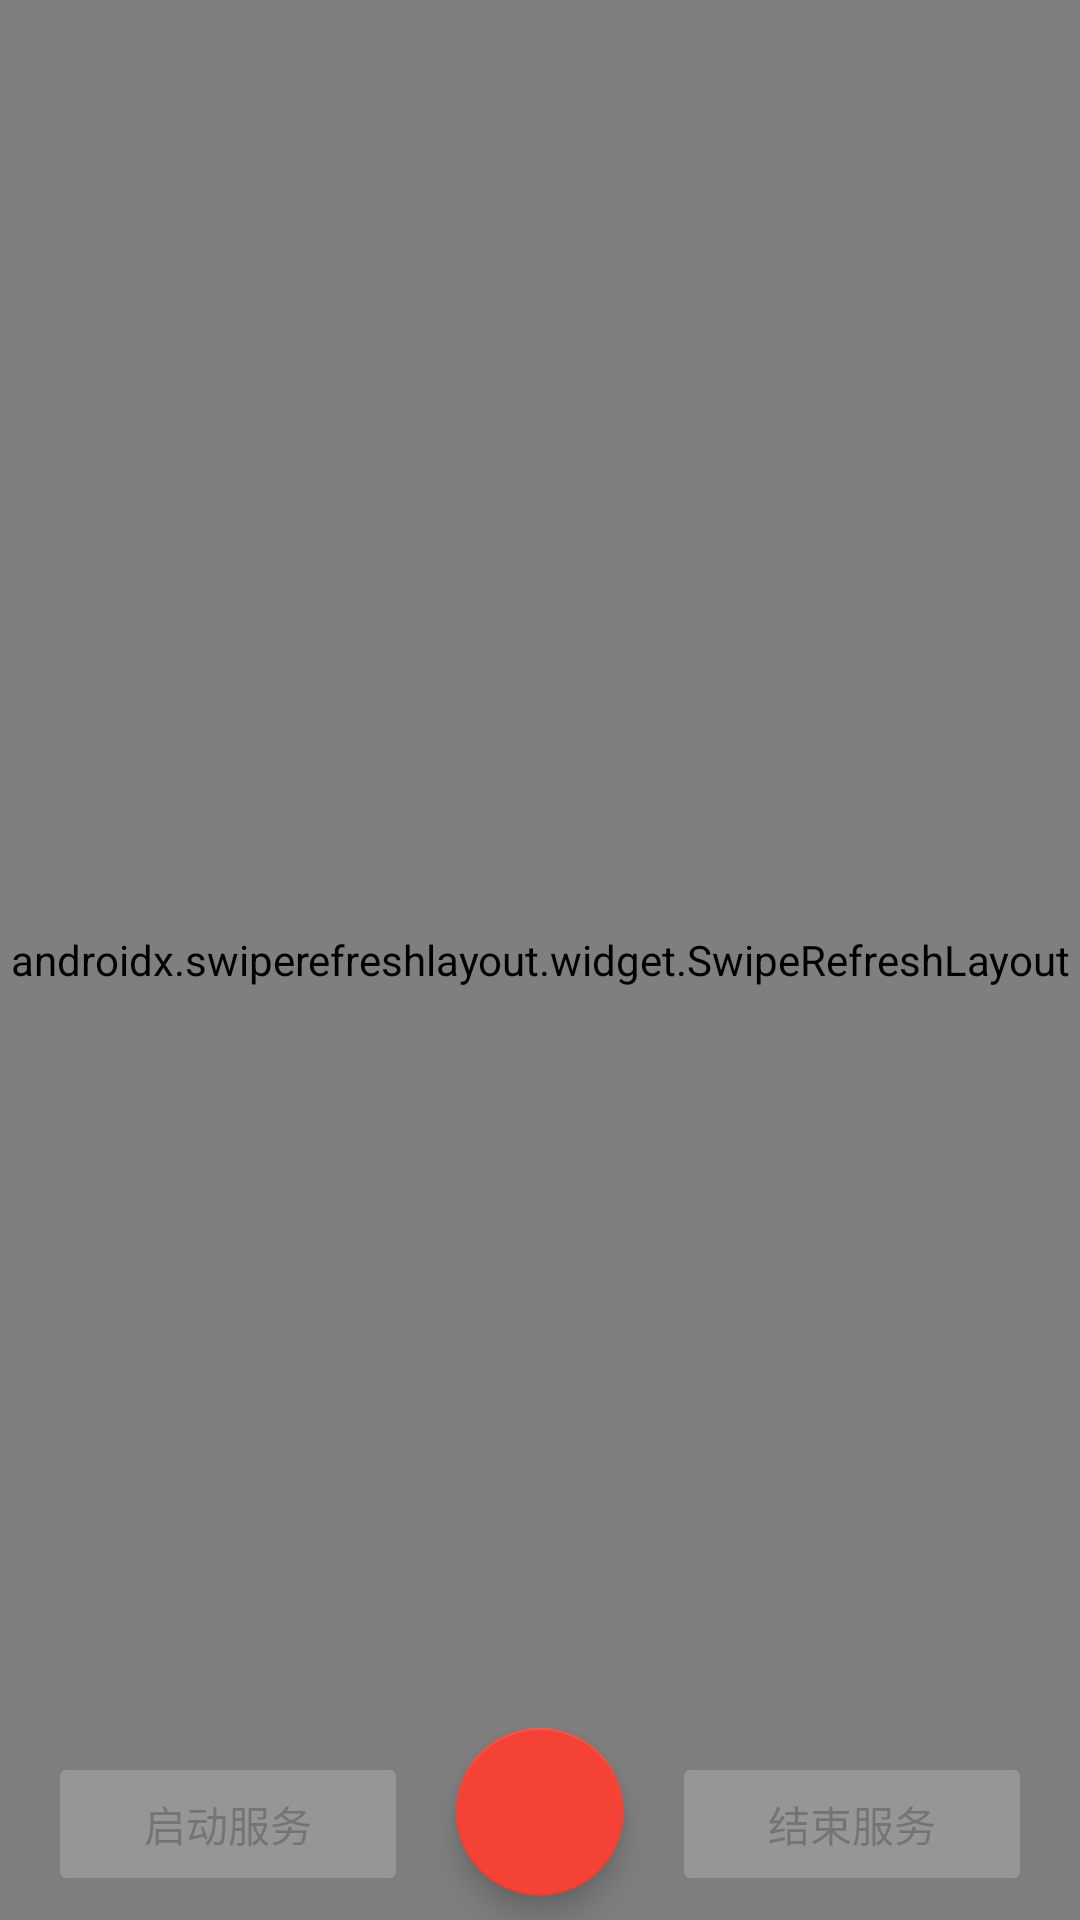

Here is an Android app screen rendered from its layout file. Give the layout XML and the strings, colors and styles it references.
<!-- AndroidManifest.xml: application theme AppTheme -->
<!-- res/layout/activity_main.xml -->
<?xml version="1.0" encoding="utf-8"?>
<androidx.coordinatorlayout.widget.CoordinatorLayout xmlns:android="http://schemas.android.com/apk/res/android"
    xmlns:app="http://schemas.android.com/apk/res-auto"
    xmlns:tools="http://schemas.android.com/tools"
    android:layout_width="match_parent"
    android:layout_height="match_parent"
    tools:context=".MainActivity">

    <androidx.swiperefreshlayout.widget.SwipeRefreshLayout
        android:id="@+id/sw"
        android:layout_width="match_parent"
        android:layout_height="match_parent">

        <ScrollView
            android:layout_width="match_parent"
            android:layout_height="match_parent">
            <LinearLayout
                android:id="@+id/panel"
                android:layout_width="match_parent"
                android:layout_height="wrap_content"
                android:divider="@drawable/divider"
                android:orientation="vertical"
                android:showDividers="end|middle"/>
        </ScrollView>
    </androidx.swiperefreshlayout.widget.SwipeRefreshLayout>

    <LinearLayout
        android:layout_width="match_parent"
        android:layout_height="wrap_content"
        android:layout_gravity="bottom"
        android:orientation="horizontal">

        <Button
            android:id="@+id/start"
            style="@style/Widget.AppCompat.Button.Colored"
            android:layout_width="wrap_content"
            android:layout_height="wrap_content"
            android:layout_gravity="center_vertical"
            android:layout_marginStart="16dp"
            android:layout_weight="1"
            android:enabled="false"
            android:text="启动服务" />

        <com.google.android.material.floatingactionbutton.FloatingActionButton
            android:id="@+id/floatingActionButton"
            android:layout_width="wrap_content"
            android:layout_height="wrap_content"
            android:layout_gravity="end|bottom"
            android:layout_marginStart="16dp"
            android:layout_marginEnd="16dp"
            android:layout_marginBottom="8dp"
            android:clickable="true"
            android:focusable="true"
            app:srcCompat="@drawable/ic_add_black_24dp" />

        <Button
            android:id="@+id/stop"
            style="@style/Widget.AppCompat.Button.Colored"
            android:layout_width="wrap_content"
            android:layout_height="wrap_content"
            android:layout_gravity="center_vertical"
            android:layout_marginEnd="16dp"
            android:layout_weight="1"
            android:enabled="false"
            android:text="结束服务" />
    </LinearLayout>
</androidx.coordinatorlayout.widget.CoordinatorLayout>
<!-- resources referenced by this layout -->
<resources>
  <!-- drawable divider (drawable) -->
  <?xml version="1.0" encoding="utf-8"?>
  <shape android:shape="rectangle"
      xmlns:android="http://schemas.android.com/apk/res/android">
      <size android:height="1dp"/>
      <solid android:color="#C6C6C6"/>
  </shape>
  <style name="AppTheme" parent="Theme.AppCompat.Light">
          
          <item name="colorPrimary">@color/colorPrimary</item>
          <item name="colorPrimaryDark">@color/colorPrimaryDark</item>
          <item name="colorAccent">#F44336</item>
      </style>
  <!-- not gathered from this repository: default colours our renderer supplied (Android Studio template values) -->
  <color name="colorPrimary">#FF6200EE</color>
  <color name="colorPrimaryDark">#FF3700B3</color>
</resources>
